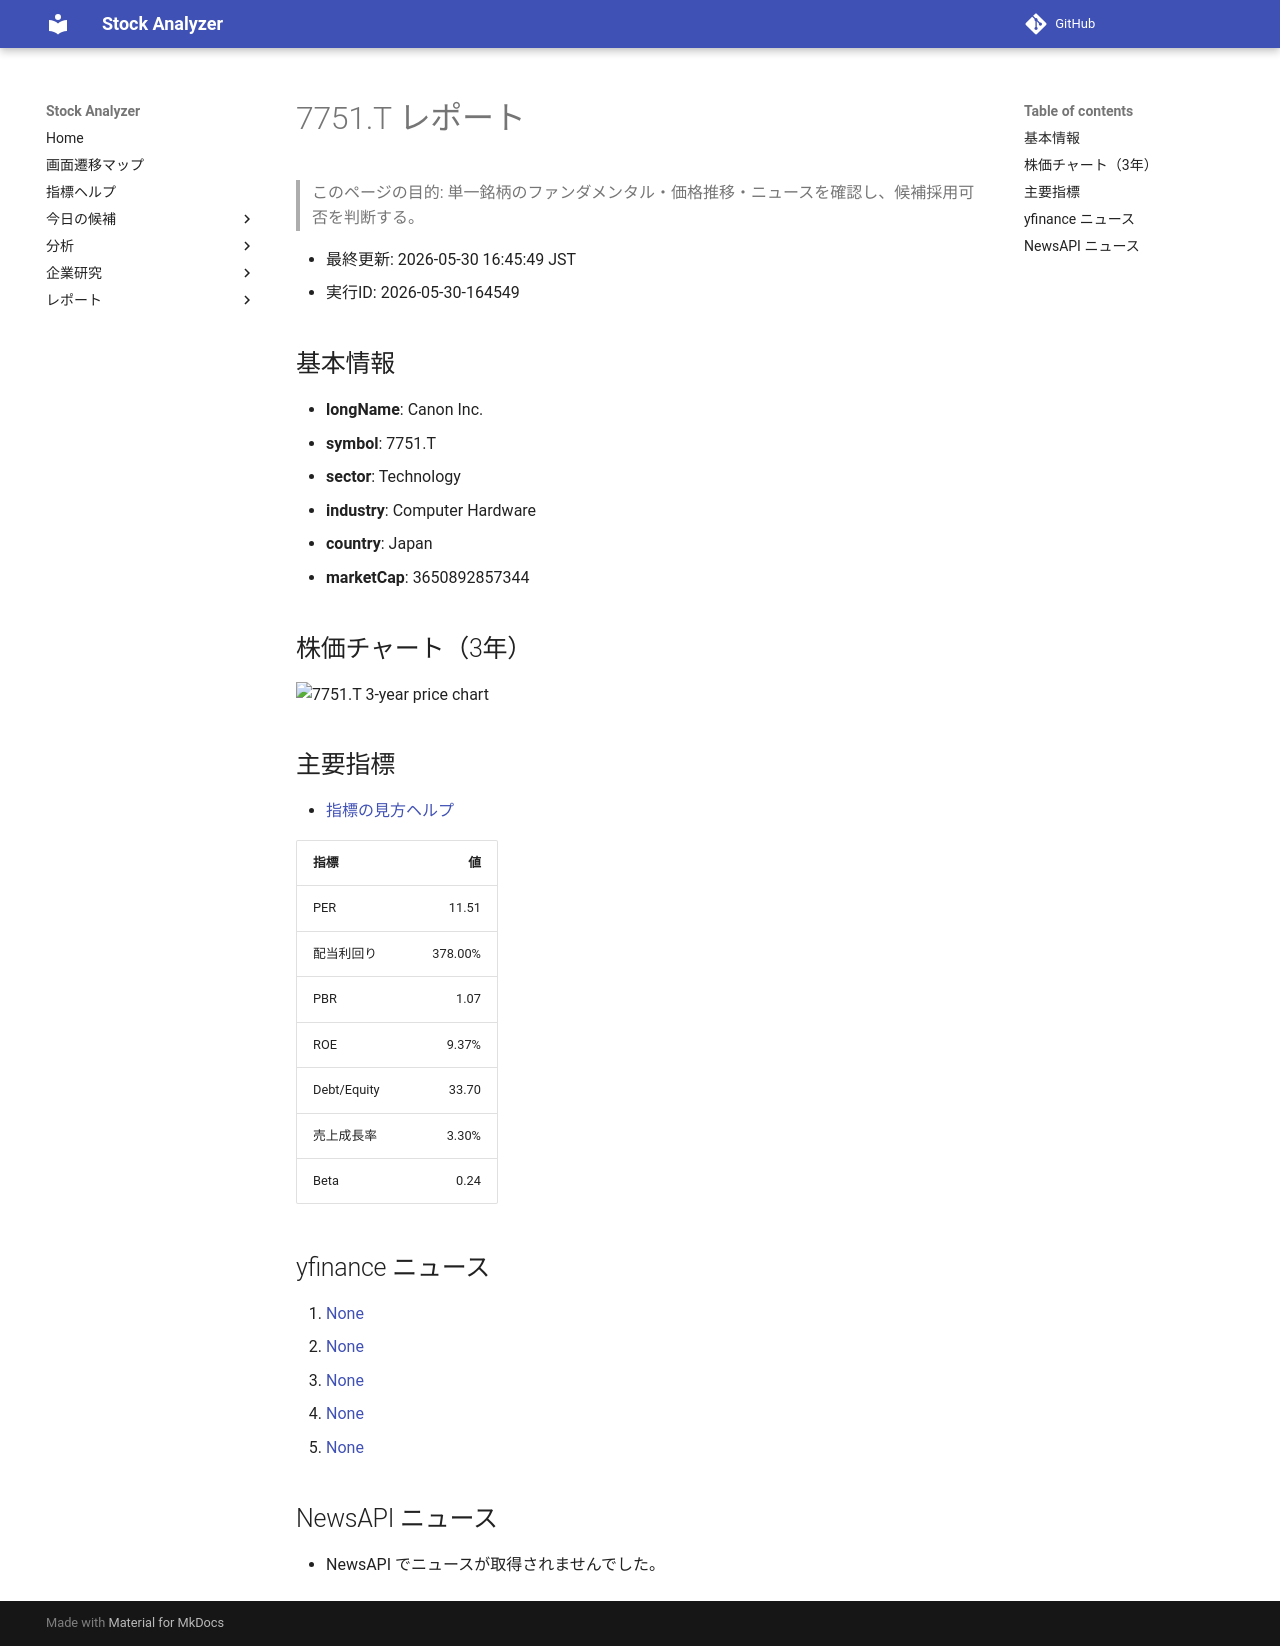

repository: Yumi-note/Making-APP · page: stocks/2026-05-30/164549/7751_T/index.html · generator: mkdocs

# 7751.T レポート

> このページの目的: 単一銘柄のファンダメンタル・価格推移・ニュースを確認し、候補採用可否を判断する。

- 最終更新: 2026-05-30 16:45:49 JST
- 実行ID: 2026-05-30-164549

## 基本情報

- **longName**: Canon Inc.
- **symbol**: 7751.T
- **sector**: Technology
- **industry**: Computer Hardware
- **country**: Japan
- **marketCap**: 3650892857344

## 株価チャート（3年）

![7751.T 3-year price chart](7751_T_3y.png)

## 主要指標

- [指標の見方ヘルプ](../../../../indicators.md)

| 指標 | 値 |
|---|---:|
| PER | 11.51 |
| 配当利回り | 378.00% |
| PBR | 1.07 |
| ROE | 9.37% |
| Debt/Equity | 33.70 |
| 売上成長率 | 3.30% |
| Beta | 0.24 |

## yfinance ニュース

1. [None](None)
2. [None](None)
3. [None](None)
4. [None](None)
5. [None](None)

## NewsAPI ニュース

- NewsAPI でニュースが取得されませんでした。
